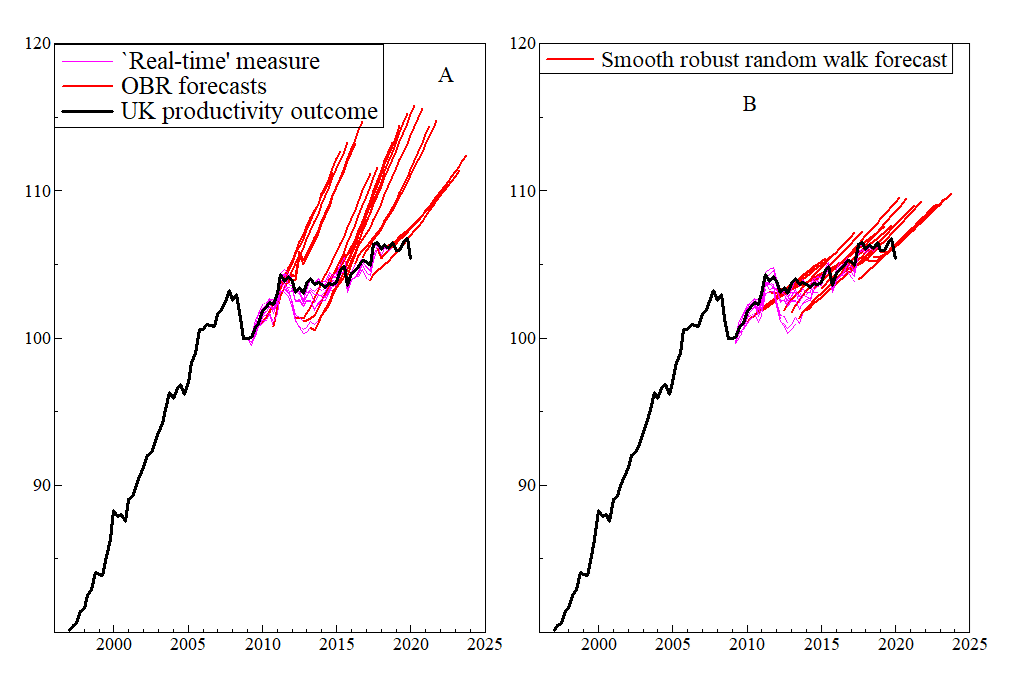

Values plotted in this chart, from the file beside it:
1997.6327109566832, 80.97205745015822
1998, 81.63
1998, 82.54
1999, 83.3
1999, 84
1999, 84.97
2000, 85.8
2000, 86.6
2001, 89
2001, 89.71
2002, 90.55
2002, 91.35
2002, 92.12
2003, 92.9
2003, 93.73
2003, 94.56
2003, 95.44
2004, 96.22
2005, 97.95
2005, 98.94
2005, 99.92
2006, 100.8
2006, 101.1
2007, 102
2007, 102.8
2008, 102.8
2008, 101.9
2008, 101.1
2009, 100.1
2009, 100.6
2009, 101.3
2010, 102.2
2011, 102.7
2011, 103.8
2011, 104.2
2012, 103.4
2013, 103.7
2013, 103.9
2014, 103.7
2015, 103.9
2016, 104.7
2017, 105.3
2017, 105.5
2017, 106.4
2018, 106.4
2019, 106.3
2019, 106.6
2020, 105.7
2000, 88.2
2000, 87.82
2000, 88.26
2001, 87.57
2004, 96.78
2005, 96.09
2013, 103.2
2015, 104.9
2015, 103.7
